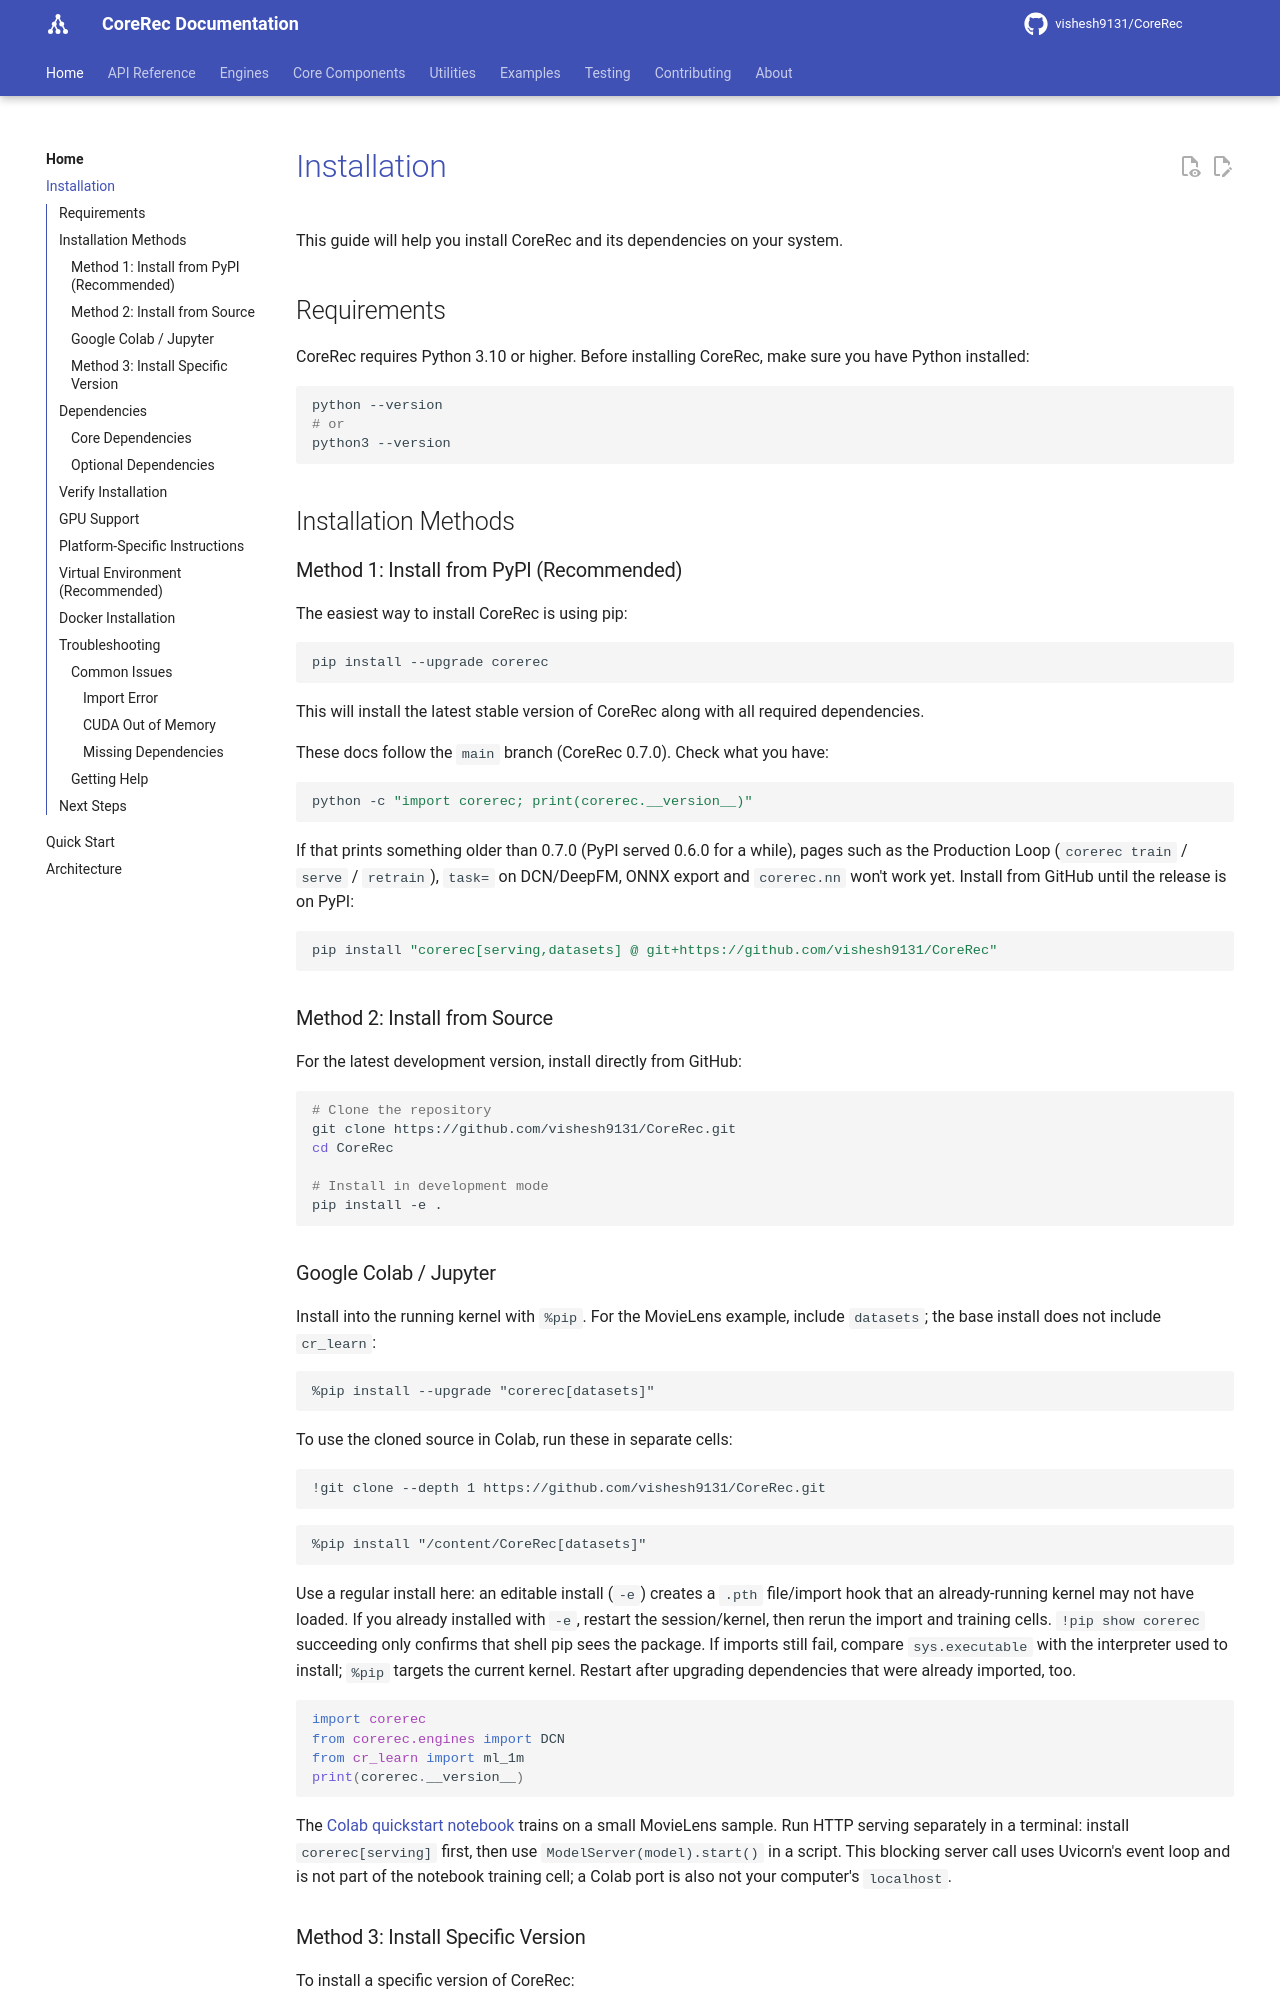

repository: vishesh9131/CoreRec · page: getting-started/installation/index.html · generator: mkdocs

# Installation

This guide will help you install CoreRec and its dependencies on your system.

## Requirements

CoreRec requires Python 3.10 or higher. Before installing CoreRec, make sure you have Python installed:

```bash
python --version
# or
python3 --version
```

## Installation Methods

### Method 1: Install from PyPI (Recommended)

The easiest way to install CoreRec is using pip:

```bash
pip install --upgrade corerec
```

This will install the latest stable version of CoreRec along with all required dependencies.

These docs follow the `main` branch (CoreRec 0.7.0). Check what you have:

```bash
python -c "import corerec; print(corerec.__version__)"
```

If that prints something older than 0.7.0 (PyPI served 0.6.0 for a while),
pages such as the Production Loop (`corerec train` / `serve` / `retrain`),
`task=` on DCN/DeepFM, ONNX export and `corerec.nn` won't work yet. Install
from GitHub until the release is on PyPI:

```bash
pip install "corerec[serving,datasets] @ git+https://github.com/vishesh9131/CoreRec"
```

### Method 2: Install from Source

For the latest development version, install directly from GitHub:

```bash
# Clone the repository
git clone https://github.com/vishesh9131/CoreRec.git
cd CoreRec

# Install in development mode
pip install -e .
```
